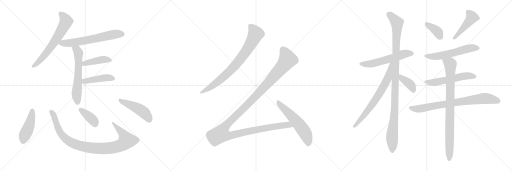
t = 0.00 s
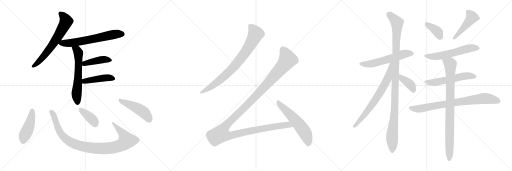
t = 3.40 s
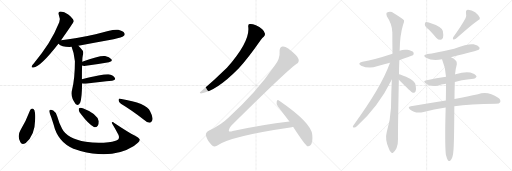
t = 6.80 s
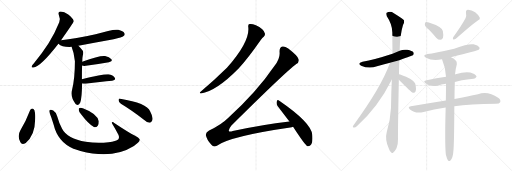
t = 10.20 s
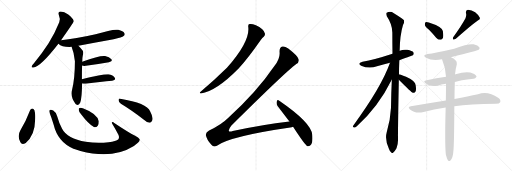
t = 13.60 s
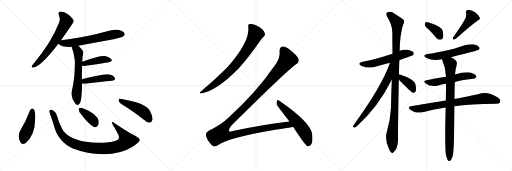
t = 17.00 s

The animated SVG that drew these frames (rendered in a browser with its animation timeline set to each time). Animation: 22 CSS @keyframes rules; one cycle of 17.00 s.

<svg version="1.1" viewBox="0 0 3072 1024" xmlns="http://www.w3.org/2000/svg">
  <g stroke="lightgray" stroke-dasharray="1,1" stroke-width="1" transform="scale(4, 4)">
    <line x1="0" y1="0" x2="256" y2="256"></line>
    <line x1="256" y1="0" x2="0" y2="256"></line>
    <line x1="128" y1="0" x2="128" y2="256"></line>
    <line x1="0" y1="128" x2="256" y2="128"></line>
    <line x1="256" y1="0" x2="512" y2="256"></line>
    <line x1="512" y1="0" x2="256" y2="256"></line>
    <line x1="384" y1="0" x2="384" y2="256"></line>
    <line x1="256" y1="128" x2="512" y2="128"></line>
    <line x1="512" y1="0" x2="768" y2="256"></line>
    <line x1="768" y1="0" x2="512" y2="256"></line>
    <line x1="640" y1="0" x2="640" y2="256"></line>
    <line x1="512" y1="128" x2="768" y2="128"></line>
  </g>
<g transform="scale(1, -1) translate(0, -850)">
   <style type="text/css">
    @keyframes keyframes0 {
      from {
       stroke: black;
       stroke-dashoffset: 651;
       stroke-width: 128;
       }
       68% {
       animation-timing-function: step-end;
       stroke: black;
       stroke-dashoffset: 0;
       stroke-width: 128;
       }
       to {
       stroke: black;
       stroke-width: 1024;
       }
       }
       #make-me-a-hanzi-animation-0 {
         animation: keyframes0 0.779785s both;
         animation-delay: 0.000000s;
         animation-timing-function: linear;
       }
    @keyframes keyframes1 {
      from {
       stroke: black;
       stroke-dashoffset: 638;
       stroke-width: 128;
       }
       67% {
       animation-timing-function: step-end;
       stroke: black;
       stroke-dashoffset: 0;
       stroke-width: 128;
       }
       to {
       stroke: black;
       stroke-width: 1024;
       }
       }
       #make-me-a-hanzi-animation-1 {
         animation: keyframes1 0.769206s both;
         animation-delay: 0.779785s;
         animation-timing-function: linear;
       }
    @keyframes keyframes2 {
      from {
       stroke: black;
       stroke-dashoffset: 602;
       stroke-width: 128;
       }
       66% {
       animation-timing-function: step-end;
       stroke: black;
       stroke-dashoffset: 0;
       stroke-width: 128;
       }
       to {
       stroke: black;
       stroke-width: 1024;
       }
       }
       #make-me-a-hanzi-animation-2 {
         animation: keyframes2 0.739909s both;
         animation-delay: 1.548991s;
         animation-timing-function: linear;
       }
    @keyframes keyframes3 {
      from {
       stroke: black;
       stroke-dashoffset: 421;
       stroke-width: 128;
       }
       58% {
       animation-timing-function: step-end;
       stroke: black;
       stroke-dashoffset: 0;
       stroke-width: 128;
       }
       to {
       stroke: black;
       stroke-width: 1024;
       }
       }
       #make-me-a-hanzi-animation-3 {
         animation: keyframes3 0.592611s both;
         animation-delay: 2.288900s;
         animation-timing-function: linear;
       }
    @keyframes keyframes4 {
      from {
       stroke: black;
       stroke-dashoffset: 440;
       stroke-width: 128;
       }
       59% {
       animation-timing-function: step-end;
       stroke: black;
       stroke-dashoffset: 0;
       stroke-width: 128;
       }
       to {
       stroke: black;
       stroke-width: 1024;
       }
       }
       #make-me-a-hanzi-animation-4 {
         animation: keyframes4 0.608073s both;
         animation-delay: 2.881511s;
         animation-timing-function: linear;
       }
    @keyframes keyframes5 {
      from {
       stroke: black;
       stroke-dashoffset: 450;
       stroke-width: 128;
       }
       59% {
       animation-timing-function: step-end;
       stroke: black;
       stroke-dashoffset: 0;
       stroke-width: 128;
       }
       to {
       stroke: black;
       stroke-width: 1024;
       }
       }
       #make-me-a-hanzi-animation-5 {
         animation: keyframes5 0.616211s both;
         animation-delay: 3.489584s;
         animation-timing-function: linear;
       }
    @keyframes keyframes6 {
      from {
       stroke: black;
       stroke-dashoffset: 972;
       stroke-width: 128;
       }
       76% {
       animation-timing-function: step-end;
       stroke: black;
       stroke-dashoffset: 0;
       stroke-width: 128;
       }
       to {
       stroke: black;
       stroke-width: 1024;
       }
       }
       #make-me-a-hanzi-animation-6 {
         animation: keyframes6 1.041016s both;
         animation-delay: 4.105795s;
         animation-timing-function: linear;
       }
    @keyframes keyframes7 {
      from {
       stroke: black;
       stroke-dashoffset: 379;
       stroke-width: 128;
       }
       55% {
       animation-timing-function: step-end;
       stroke: black;
       stroke-dashoffset: 0;
       stroke-width: 128;
       }
       to {
       stroke: black;
       stroke-width: 1024;
       }
       }
       #make-me-a-hanzi-animation-7 {
         animation: keyframes7 0.558431s both;
         animation-delay: 5.146811s;
         animation-timing-function: linear;
       }
    @keyframes keyframes8 {
      from {
       stroke: black;
       stroke-dashoffset: 468;
       stroke-width: 128;
       }
       60% {
       animation-timing-function: step-end;
       stroke: black;
       stroke-dashoffset: 0;
       stroke-width: 128;
       }
       to {
       stroke: black;
       stroke-width: 1024;
       }
       }
       #make-me-a-hanzi-animation-8 {
         animation: keyframes8 0.630859s both;
         animation-delay: 5.705242s;
         animation-timing-function: linear;
       }
    @keyframes keyframes9 {
      from {
       stroke: black;
       stroke-dashoffset: 800;
       stroke-width: 128;
       }
       72% {
       animation-timing-function: step-end;
       stroke: black;
       stroke-dashoffset: 0;
       stroke-width: 128;
       }
       to {
       stroke: black;
       stroke-width: 1024;
       }
       }
       #make-me-a-hanzi-animation-9 {
         animation: keyframes9 0.901042s both;
         animation-delay: 6.336101s;
         animation-timing-function: linear;
       }
    @keyframes keyframes10 {
      from {
       stroke: black;
       stroke-dashoffset: 1359;
       stroke-width: 128;
       }
       82% {
       animation-timing-function: step-end;
       stroke: black;
       stroke-dashoffset: 0;
       stroke-width: 128;
       }
       to {
       stroke: black;
       stroke-width: 1024;
       }
       }
       #make-me-a-hanzi-animation-10 {
         animation: keyframes10 1.355957s both;
         animation-delay: 7.237143s;
         animation-timing-function: linear;
       }
    @keyframes keyframes11 {
      from {
       stroke: black;
       stroke-dashoffset: 569;
       stroke-width: 128;
       }
       65% {
       animation-timing-function: step-end;
       stroke: black;
       stroke-dashoffset: 0;
       stroke-width: 128;
       }
       to {
       stroke: black;
       stroke-width: 1024;
       }
       }
       #make-me-a-hanzi-animation-11 {
         animation: keyframes11 0.713053s both;
         animation-delay: 8.593100s;
         animation-timing-function: linear;
       }
    @keyframes keyframes12 {
      from {
       stroke: black;
       stroke-dashoffset: 571;
       stroke-width: 128;
       }
       65% {
       animation-timing-function: step-end;
       stroke: black;
       stroke-dashoffset: 0;
       stroke-width: 128;
       }
       to {
       stroke: black;
       stroke-width: 1024;
       }
       }
       #make-me-a-hanzi-animation-12 {
         animation: keyframes12 0.714681s both;
         animation-delay: 9.306153s;
         animation-timing-function: linear;
       }
    @keyframes keyframes13 {
      from {
       stroke: black;
       stroke-dashoffset: 1096;
       stroke-width: 128;
       }
       78% {
       animation-timing-function: step-end;
       stroke: black;
       stroke-dashoffset: 0;
       stroke-width: 128;
       }
       to {
       stroke: black;
       stroke-width: 1024;
       }
       }
       #make-me-a-hanzi-animation-13 {
         animation: keyframes13 1.141927s both;
         animation-delay: 10.020834s;
         animation-timing-function: linear;
       }
    @keyframes keyframes14 {
      from {
       stroke: black;
       stroke-dashoffset: 700;
       stroke-width: 128;
       }
       69% {
       animation-timing-function: step-end;
       stroke: black;
       stroke-dashoffset: 0;
       stroke-width: 128;
       }
       to {
       stroke: black;
       stroke-width: 1024;
       }
       }
       #make-me-a-hanzi-animation-14 {
         animation: keyframes14 0.819661s both;
         animation-delay: 11.162761s;
         animation-timing-function: linear;
       }
    @keyframes keyframes15 {
      from {
       stroke: black;
       stroke-dashoffset: 393;
       stroke-width: 128;
       }
       56% {
       animation-timing-function: step-end;
       stroke: black;
       stroke-dashoffset: 0;
       stroke-width: 128;
       }
       to {
       stroke: black;
       stroke-width: 1024;
       }
       }
       #make-me-a-hanzi-animation-15 {
         animation: keyframes15 0.569824s both;
         animation-delay: 11.982422s;
         animation-timing-function: linear;
       }
    @keyframes keyframes16 {
      from {
       stroke: black;
       stroke-dashoffset: 375;
       stroke-width: 128;
       }
       55% {
       animation-timing-function: step-end;
       stroke: black;
       stroke-dashoffset: 0;
       stroke-width: 128;
       }
       to {
       stroke: black;
       stroke-width: 1024;
       }
       }
       #make-me-a-hanzi-animation-16 {
         animation: keyframes16 0.555176s both;
         animation-delay: 12.552246s;
         animation-timing-function: linear;
       }
    @keyframes keyframes17 {
      from {
       stroke: black;
       stroke-dashoffset: 459;
       stroke-width: 128;
       }
       60% {
       animation-timing-function: step-end;
       stroke: black;
       stroke-dashoffset: 0;
       stroke-width: 128;
       }
       to {
       stroke: black;
       stroke-width: 1024;
       }
       }
       #make-me-a-hanzi-animation-17 {
         animation: keyframes17 0.623535s both;
         animation-delay: 13.107422s;
         animation-timing-function: linear;
       }
    @keyframes keyframes18 {
      from {
       stroke: black;
       stroke-dashoffset: 571;
       stroke-width: 128;
       }
       65% {
       animation-timing-function: step-end;
       stroke: black;
       stroke-dashoffset: 0;
       stroke-width: 128;
       }
       to {
       stroke: black;
       stroke-width: 1024;
       }
       }
       #make-me-a-hanzi-animation-18 {
         animation: keyframes18 0.714681s both;
         animation-delay: 13.730957s;
         animation-timing-function: linear;
       }
    @keyframes keyframes19 {
      from {
       stroke: black;
       stroke-dashoffset: 553;
       stroke-width: 128;
       }
       64% {
       animation-timing-function: step-end;
       stroke: black;
       stroke-dashoffset: 0;
       stroke-width: 128;
       }
       to {
       stroke: black;
       stroke-width: 1024;
       }
       }
       #make-me-a-hanzi-animation-19 {
         animation: keyframes19 0.700033s both;
         animation-delay: 14.445638s;
         animation-timing-function: linear;
       }
    @keyframes keyframes20 {
      from {
       stroke: black;
       stroke-dashoffset: 789;
       stroke-width: 128;
       }
       72% {
       animation-timing-function: step-end;
       stroke: black;
       stroke-dashoffset: 0;
       stroke-width: 128;
       }
       to {
       stroke: black;
       stroke-width: 1024;
       }
       }
       #make-me-a-hanzi-animation-20 {
         animation: keyframes20 0.892090s both;
         animation-delay: 15.145671s;
         animation-timing-function: linear;
       }
    @keyframes keyframes21 {
      from {
       stroke: black;
       stroke-dashoffset: 876;
       stroke-width: 128;
       }
       74% {
       animation-timing-function: step-end;
       stroke: black;
       stroke-dashoffset: 0;
       stroke-width: 128;
       }
       to {
       stroke: black;
       stroke-width: 1024;
       }
       }
       #make-me-a-hanzi-animation-21 {
         animation: keyframes21 0.962891s both;
         animation-delay: 16.037761s;
         animation-timing-function: linear;
       }
</style>
<path d="M 366.5 610.0 Q 441.5 715.0 442.5 723.0 Q 441.5 726.0 441.5 728.0 Q 437.5 741.0 409.5 764.0 Q 384.5 782.0 364.5 782.0 Q 345.5 781.0 353.5 759.0 Q 363.5 737.0 355.5 717.0 Q 330.5 653.0 291.5 592.0 Q 254.5 534.0 202.5 470.0 Q 192.5 460.0 190.5 454.0 Q 186.5 444.0 200.5 446.0 Q 242.5 450.0 350.5 589.0 L 366.5 610.0 Z" fill="lightgray"></path> 
<path d="M 470.5 576.0 Q 573.5 597.0 681.5 616.0 Q 733.5 628.0 741.5 635.0 Q 751.5 642.0 746.5 652.0 Q 739.5 664.0 709.5 672.0 Q 679.5 679.0 573.5 645.0 Q 450.5 617.0 366.5 610.0 C 336.5 607.0 327.5 606.0 350.5 589.0 Q 372.5 567.0 429.5 570.0 L 470.5 576.0 Z" fill="lightgray"></path> 
<path d="M 491.5 376.0 Q 491.5 425.0 492.5 458.0 L 493.5 480.0 Q 493.5 505.0 496.5 517.0 Q 503.5 541.0 494.5 550.0 Q 481.5 566.0 470.5 576.0 C 449.5 597.0 418.5 598.0 429.5 570.0 Q 444.5 534.0 449.5 484.0 Q 449.5 384.0 432.5 312.0 Q 420.5 272.0 452.5 229.0 Q 453.5 228.0 455.5 226.0 Q 471.5 213.0 481.5 236.0 Q 491.5 264.0 492.5 350.0 L 491.5 376.0 Z" fill="lightgray"></path> 
<path d="M 492.5 458.0 Q 499.5 454.0 515.5 456.0 Q 594.5 469.0 653.5 478.0 Q 678.5 482.0 668.5 496.0 Q 656.5 511.0 630.5 515.0 Q 596.5 519.0 493.5 480.0 C 465.5 469.0 464.5 468.0 492.5 458.0 Z" fill="lightgray"></path> 
<path d="M 492.5 350.0 Q 502.5 349.0 514.5 349.0 Q 605.5 361.0 672.5 367.0 Q 697.5 370.0 688.5 384.0 Q 678.5 400.0 651.5 405.0 Q 626.5 409.0 491.5 376.0 C 462.5 369.0 462.5 352.0 492.5 350.0 Z" fill="lightgray"></path> 
<path d="M 180.5 190.0 Q 156.5 126.0 122.5 70.0 Q 101.5 34.0 122.5 -3.0 Q 131.5 -22.0 154.5 -7.0 Q 209.5 41.0 210.5 128.0 Q 214.5 164.0 206.5 190.0 Q 200.5 200.0 194.5 200.0 Q 184.5 199.0 180.5 190.0 Z" fill="lightgray"></path> 
<path d="M 838.5 15.0 Q 831.5 25.0 810.5 36.0 Q 777.5 52.0 685.5 113.0 Q 678.5 120.0 672.5 118.0 Q 669.5 117.0 672.5 110.0 Q 691.5 79.0 710.5 42.0 Q 717.5 27.0 710.5 16.0 Q 697.5 3.0 651.5 -2.0 Q 584.5 -9.0 514.5 0.0 Q 403.5 18.0 372.5 78.0 Q 354.5 112.0 343.5 152.0 Q 337.5 177.0 319.5 188.0 Q 303.5 197.0 297.5 190.0 Q 293.5 186.0 299.5 169.0 Q 306.5 153.0 321.5 104.0 Q 346.5 -1.0 440.5 -41.0 Q 458.5 -47.0 482.5 -55.0 Q 675.5 -106.0 803.5 -25.0 Q 813.5 -16.0 827.5 -5.0 Q 840.5 4.0 838.5 15.0 Z" fill="lightgray"></path> 
<path d="M 486.5 166.0 Q 529.5 109.0 563.5 89.0 Q 576.5 85.0 586.5 97.0 Q 593.5 109.0 592.5 124.0 Q 582.5 169.0 500.5 200.0 Q 485.5 206.0 477.5 203.0 Q 471.5 202.0 472.5 191.0 Q 473.5 181.0 486.5 166.0 Z" fill="lightgray"></path> 
<path d="M 725.5 228.0 Q 786.5 191.0 861.5 134.0 Q 880.5 116.0 897.5 115.0 Q 906.5 115.0 912.5 127.0 Q 922.5 143.0 900.5 184.0 Q 881.5 233.0 721.5 259.0 Q 711.5 263.0 711.5 250.0 Q 712.5 237.0 725.5 228.0 Z" fill="lightgray"></path> 
<path d="M 1489.5 690.0 Q 1501.5 603.0 1361.5 444.0 Q 1285.5 369.0 1203.5 300.0 Q 1193.5 294.0 1205.5 290.0 Q 1298.5 305.0 1428.5 437.0 Q 1431.5 441.0 1435.5 445.0 Q 1486.5 499.0 1564.5 611.0 Q 1574.5 626.0 1582.5 631.0 Q 1591.5 638.0 1589.5 650.0 Q 1588.5 662.0 1573.5 676.0 Q 1557.5 692.0 1535.5 700.0 Q 1510.5 710.0 1497.5 707.0 Q 1487.5 706.0 1489.5 690.0 Z" fill="lightgray"></path> 
<path d="M 1736.5 122.0 Q 1573.5 103.0 1396.5 65.0 Q 1378.5 59.0 1373.5 64.0 Q 1369.5 74.0 1388.5 98.0 Q 1710.5 417.0 1777.5 467.0 Q 1796.5 477.0 1791.5 496.0 Q 1787.5 515.0 1729.5 560.0 Q 1708.5 575.0 1694.5 572.0 Q 1675.5 568.0 1677.5 538.0 Q 1681.5 501.0 1647.5 456.0 Q 1538.5 296.0 1368.5 143.0 Q 1328.5 103.0 1254.5 68.0 Q 1232.5 55.0 1235.5 40.0 Q 1239.5 15.0 1268.5 -18.0 Q 1281.5 -34.0 1301.5 -23.0 Q 1382.5 34.0 1741.5 86.0 Q 1750.5 87.0 1758.5 90.0 C 1787.5 96.0 1766.5 126.0 1736.5 122.0 Z" fill="lightgray"></path> 
<path d="M 1758.5 90.0 Q 1828.5 -18.0 1843.5 -26.0 Q 1853.5 -29.0 1862.5 -20.0 Q 1878.5 -7.0 1873.5 42.0 Q 1869.5 114.0 1673.5 248.0 Q 1664.5 255.0 1660.5 242.0 Q 1656.5 227.0 1666.5 214.0 L 1736.5 122.0 L 1758.5 90.0 Z" fill="lightgray"></path> 
<path d="M 2396.0 490.0 Q 2477.0 520.0 2478.0 520.0 Q 2485.0 527.0 2481.0 536.0 Q 2474.0 546.0 2444.0 552.0 Q 2419.0 556.0 2398.0 546.0 L 2355.0 528.0 Q 2246.0 492.0 2175.0 480.0 Q 2141.0 471.0 2167.0 457.0 Q 2213.0 436.0 2262.0 453.0 Q 2299.0 463.0 2340.0 474.0 L 2396.0 490.0 Z" fill="lightgray"></path> 
<path d="M 2394.0 405.0 Q 2394.0 445.0 2396.0 490.0 L 2398.0 546.0 Q 2399.0 639.0 2418.0 701.0 Q 2427.0 716.0 2424.0 729.0 Q 2417.0 739.0 2363.0 772.0 Q 2341.0 788.0 2320.0 774.0 Q 2316.0 770.0 2321.0 754.0 Q 2354.0 705.0 2354.0 656.0 Q 2354.0 596.0 2355.0 528.0 L 2351.0 374.0 Q 2347.0 292.0 2346.0 205.0 Q 2342.0 127.0 2320.0 56.0 Q 2308.0 13.0 2334.0 -43.0 Q 2340.0 -61.0 2348.0 -64.0 Q 2354.0 -71.0 2361.0 -62.0 Q 2368.0 -58.0 2379.0 -38.0 Q 2389.0 -13.0 2388.0 17.0 Q 2387.0 59.0 2393.0 373.0 L 2394.0 405.0 Z" fill="lightgray"></path> 
<path d="M 2340.0 474.0 Q 2288.0 327.0 2119.0 97.0 Q 2113.0 87.0 2125.0 86.0 Q 2131.0 85.0 2141.0 94.0 Q 2270.0 209.0 2351.0 374.0 C 2416.0 504.0 2350.0 502.0 2340.0 474.0 Z" fill="lightgray"></path> 
<path d="M 2393.0 373.0 Q 2469.0 297.0 2477.0 294.0 L 2480.0 294.0 Q 2489.0 293.0 2494.0 304.0 Q 2498.0 316.0 2494.0 340.0 Q 2491.0 359.0 2463.0 377.0 Q 2403.0 405.0 2394.0 405.0 C 2364.0 410.0 2372.0 394.0 2393.0 373.0 Z" fill="lightgray"></path> 
<path d="M 2574.0 672.0 Q 2595.0 650.0 2617.0 625.0 Q 2629.0 612.0 2643.0 612.0 Q 2653.0 612.0 2658.0 624.0 Q 2662.0 637.0 2657.0 665.0 Q 2650.0 692.0 2573.0 716.0 Q 2560.0 720.0 2553.0 718.0 Q 2549.0 714.0 2549.0 703.0 Q 2550.0 693.0 2574.0 672.0 Z" fill="lightgray"></path> 
<path d="M 2793.0 742.0 Q 2769.0 697.0 2719.0 628.0 Q 2715.0 621.0 2720.0 614.0 Q 2727.0 613.0 2735.0 618.0 Q 2823.0 697.0 2867.0 728.0 Q 2883.0 735.0 2879.0 745.0 Q 2872.0 760.0 2851.0 777.0 Q 2830.0 793.0 2808.0 793.0 Q 2793.0 792.0 2796.0 772.0 Q 2800.0 759.0 2793.0 742.0 Z" fill="lightgray"></path> 
<path d="M 2706.0 508.0 Q 2866.0 547.0 2872.0 552.0 Q 2881.0 559.0 2876.0 568.0 Q 2869.0 578.0 2841.0 585.0 Q 2814.0 591.0 2725.0 559.0 Q 2608.0 532.0 2565.0 527.0 Q 2531.0 520.0 2556.0 505.0 Q 2595.0 484.0 2652.0 496.0 L 2706.0 508.0 Z" fill="lightgray"></path> 
<path d="M 2729.0 359.0 Q 2759.0 368.0 2841.0 378.0 Q 2851.0 377.0 2859.0 390.0 Q 2860.0 400.0 2838.0 410.0 Q 2805.0 428.0 2733.0 405.0 Q 2732.0 405.0 2730.0 404.0 L 2676.0 390.0 Q 2619.0 381.0 2560.0 370.0 Q 2533.0 366.0 2555.0 350.0 Q 2583.0 329.0 2625.0 337.0 Q 2647.0 343.0 2676.0 348.0 L 2729.0 359.0 Z" fill="lightgray"></path> 
<path d="M 2726.0 213.0 Q 2819.0 228.0 2976.0 228.0 Q 2997.0 229.0 3001.0 238.0 Q 3007.0 251.0 2989.0 264.0 Q 2929.0 306.0 2868.0 286.0 Q 2810.0 274.0 2727.0 257.0 L 2675.0 248.0 Q 2576.0 232.0 2465.0 214.0 Q 2443.0 211.0 2460.0 194.0 Q 2491.0 167.0 2542.0 179.0 Q 2602.0 197.0 2674.0 206.0 L 2726.0 213.0 Z" fill="lightgray"></path> 
<path d="M 2675.0 -76.0 Q 2681.0 -101.0 2687.0 -110.0 Q 2693.0 -117.0 2700.0 -115.0 Q 2718.0 -103.0 2721.0 -48.0 Q 2725.0 0.0 2726.0 213.0 L 2727.0 257.0 Q 2727.0 303.0 2729.0 359.0 L 2730.0 404.0 Q 2733.0 438.0 2741.0 466.0 Q 2744.0 484.0 2730.0 493.0 Q 2717.0 503.0 2706.0 508.0 C 2680.0 523.0 2641.0 524.0 2652.0 496.0 Q 2674.0 445.0 2676.0 390.0 L 2676.0 348.0 Q 2676.0 302.0 2675.0 248.0 L 2674.0 206.0 Q 2668.0 -8.0 2675.0 -76.0 Z" fill="lightgray"></path> 
      <clipPath id="make-me-a-hanzi-clip-0">
      <path d="M 366.5 610.0 Q 441.5 715.0 442.5 723.0 Q 441.5 726.0 441.5 728.0 Q 437.5 741.0 409.5 764.0 Q 384.5 782.0 364.5 782.0 Q 345.5 781.0 353.5 759.0 Q 363.5 737.0 355.5 717.0 Q 330.5 653.0 291.5 592.0 Q 254.5 534.0 202.5 470.0 Q 192.5 460.0 190.5 454.0 Q 186.5 444.0 200.5 446.0 Q 242.5 450.0 350.5 589.0 L 366.5 610.0 Z" fill="lightgray"></path>
      </clipPath>
      <path clip-path="url(#make-me-a-hanzi-clip-0)" d="M 363.5 768.0 L 381.5 753.0 L 397.5 723.0 L 365.5 659.0 L 258.5 508.0 L 198.5 454.0 " fill="none" id="make-me-a-hanzi-animation-0" stroke-dasharray="523 1046" stroke-linecap="round"></path>

      <clipPath id="make-me-a-hanzi-clip-1">
      <path d="M 470.5 576.0 Q 573.5 597.0 681.5 616.0 Q 733.5 628.0 741.5 635.0 Q 751.5 642.0 746.5 652.0 Q 739.5 664.0 709.5 672.0 Q 679.5 679.0 573.5 645.0 Q 450.5 617.0 366.5 610.0 C 336.5 607.0 327.5 606.0 350.5 589.0 Q 372.5 567.0 429.5 570.0 L 470.5 576.0 Z" fill="lightgray"></path>
      </clipPath>
      <path clip-path="url(#make-me-a-hanzi-clip-1)" d="M 358.5 591.0 L 420.5 592.0 L 665.5 642.0 L 735.5 646.0 " fill="none" id="make-me-a-hanzi-animation-1" stroke-dasharray="510 1020" stroke-linecap="round"></path>

      <clipPath id="make-me-a-hanzi-clip-2">
      <path d="M 491.5 376.0 Q 491.5 425.0 492.5 458.0 L 493.5 480.0 Q 493.5 505.0 496.5 517.0 Q 503.5 541.0 494.5 550.0 Q 481.5 566.0 470.5 576.0 C 449.5 597.0 418.5 598.0 429.5 570.0 Q 444.5 534.0 449.5 484.0 Q 449.5 384.0 432.5 312.0 Q 420.5 272.0 452.5 229.0 Q 453.5 228.0 455.5 226.0 Q 471.5 213.0 481.5 236.0 Q 491.5 264.0 492.5 350.0 L 491.5 376.0 Z" fill="lightgray"></path>
      </clipPath>
      <path clip-path="url(#make-me-a-hanzi-clip-2)" d="M 437.5 566.0 L 462.5 550.0 L 470.5 534.0 L 470.5 414.0 L 459.5 283.0 L 466.5 237.0 " fill="none" id="make-me-a-hanzi-animation-2" stroke-dasharray="474 948" stroke-linecap="round"></path>

      <clipPath id="make-me-a-hanzi-clip-3">
      <path d="M 492.5 458.0 Q 499.5 454.0 515.5 456.0 Q 594.5 469.0 653.5 478.0 Q 678.5 482.0 668.5 496.0 Q 656.5 511.0 630.5 515.0 Q 596.5 519.0 493.5 480.0 C 465.5 469.0 464.5 468.0 492.5 458.0 Z" fill="lightgray"></path>
      </clipPath>
      <path clip-path="url(#make-me-a-hanzi-clip-3)" d="M 498.5 463.0 L 530.5 477.0 L 609.5 493.0 L 658.5 489.0 " fill="none" id="make-me-a-hanzi-animation-3" stroke-dasharray="293 586" stroke-linecap="round"></path>

      <clipPath id="make-me-a-hanzi-clip-4">
      <path d="M 492.5 350.0 Q 502.5 349.0 514.5 349.0 Q 605.5 361.0 672.5 367.0 Q 697.5 370.0 688.5 384.0 Q 678.5 400.0 651.5 405.0 Q 626.5 409.0 491.5 376.0 C 462.5 369.0 462.5 352.0 492.5 350.0 Z" fill="lightgray"></path>
      </clipPath>
      <path clip-path="url(#make-me-a-hanzi-clip-4)" d="M 498.5 357.0 L 529.5 370.0 L 626.5 384.0 L 654.5 385.0 L 677.5 378.0 " fill="none" id="make-me-a-hanzi-animation-4" stroke-dasharray="312 624" stroke-linecap="round"></path>

      <clipPath id="make-me-a-hanzi-clip-5">
      <path d="M 180.5 190.0 Q 156.5 126.0 122.5 70.0 Q 101.5 34.0 122.5 -3.0 Q 131.5 -22.0 154.5 -7.0 Q 209.5 41.0 210.5 128.0 Q 214.5 164.0 206.5 190.0 Q 200.5 200.0 194.5 200.0 Q 184.5 199.0 180.5 190.0 Z" fill="lightgray"></path>
      </clipPath>
      <path clip-path="url(#make-me-a-hanzi-clip-5)" d="M 194.5 187.0 L 174.5 93.0 L 137.5 2.0 " fill="none" id="make-me-a-hanzi-animation-5" stroke-dasharray="322 644" stroke-linecap="round"></path>

      <clipPath id="make-me-a-hanzi-clip-6">
      <path d="M 838.5 15.0 Q 831.5 25.0 810.5 36.0 Q 777.5 52.0 685.5 113.0 Q 678.5 120.0 672.5 118.0 Q 669.5 117.0 672.5 110.0 Q 691.5 79.0 710.5 42.0 Q 717.5 27.0 710.5 16.0 Q 697.5 3.0 651.5 -2.0 Q 584.5 -9.0 514.5 0.0 Q 403.5 18.0 372.5 78.0 Q 354.5 112.0 343.5 152.0 Q 337.5 177.0 319.5 188.0 Q 303.5 197.0 297.5 190.0 Q 293.5 186.0 299.5 169.0 Q 306.5 153.0 321.5 104.0 Q 346.5 -1.0 440.5 -41.0 Q 458.5 -47.0 482.5 -55.0 Q 675.5 -106.0 803.5 -25.0 Q 813.5 -16.0 827.5 -5.0 Q 840.5 4.0 838.5 15.0 Z" fill="lightgray"></path>
      </clipPath>
      <path clip-path="url(#make-me-a-hanzi-clip-6)" d="M 304.5 185.0 L 320.5 162.0 L 352.5 71.0 L 376.5 35.0 L 418.5 0.0 L 469.5 -21.0 L 518.5 -32.0 L 583.5 -39.0 L 655.5 -38.0 L 720.5 -23.0 L 752.5 -2.0 L 758.5 8.0 L 750.5 29.0 L 678.5 114.0 " fill="none" id="make-me-a-hanzi-animation-6" stroke-dasharray="844 1688" stroke-linecap="round"></path>

      <clipPath id="make-me-a-hanzi-clip-7">
      <path d="M 486.5 166.0 Q 529.5 109.0 563.5 89.0 Q 576.5 85.0 586.5 97.0 Q 593.5 109.0 592.5 124.0 Q 582.5 169.0 500.5 200.0 Q 485.5 206.0 477.5 203.0 Q 471.5 202.0 472.5 191.0 Q 473.5 181.0 486.5 166.0 Z" fill="lightgray"></path>
      </clipPath>
      <path clip-path="url(#make-me-a-hanzi-clip-7)" d="M 483.5 194.0 L 561.5 127.0 L 569.5 108.0 " fill="none" id="make-me-a-hanzi-animation-7" stroke-dasharray="251 502" stroke-linecap="round"></path>

      <clipPath id="make-me-a-hanzi-clip-8">
      <path d="M 725.5 228.0 Q 786.5 191.0 861.5 134.0 Q 880.5 116.0 897.5 115.0 Q 906.5 115.0 912.5 127.0 Q 922.5 143.0 900.5 184.0 Q 881.5 233.0 721.5 259.0 Q 711.5 263.0 711.5 250.0 Q 712.5 237.0 725.5 228.0 Z" fill="lightgray"></path>
      </clipPath>
      <path clip-path="url(#make-me-a-hanzi-clip-8)" d="M 723.5 247.0 L 852.5 185.0 L 877.5 162.0 L 895.5 132.0 " fill="none" id="make-me-a-hanzi-animation-8" stroke-dasharray="340 680" stroke-linecap="round"></path>

      <clipPath id="make-me-a-hanzi-clip-9">
      <path d="M 1489.5 690.0 Q 1501.5 603.0 1361.5 444.0 Q 1285.5 369.0 1203.5 300.0 Q 1193.5 294.0 1205.5 290.0 Q 1298.5 305.0 1428.5 437.0 Q 1431.5 441.0 1435.5 445.0 Q 1486.5 499.0 1564.5 611.0 Q 1574.5 626.0 1582.5 631.0 Q 1591.5 638.0 1589.5 650.0 Q 1588.5 662.0 1573.5 676.0 Q 1557.5 692.0 1535.5 700.0 Q 1510.5 710.0 1497.5 707.0 Q 1487.5 706.0 1489.5 690.0 Z" fill="lightgray"></path>
      </clipPath>
      <path clip-path="url(#make-me-a-hanzi-clip-9)" d="M 1500.5 695.0 L 1519.5 675.0 L 1533.5 645.0 L 1473.5 538.0 L 1402.5 448.0 L 1360.5 406.0 L 1284.5 343.0 L 1210.5 296.0 " fill="none" id="make-me-a-hanzi-animation-9" stroke-dasharray="672 1344" stroke-linecap="round"></path>

      <clipPath id="make-me-a-hanzi-clip-10">
      <path d="M 1736.5 122.0 Q 1573.5 103.0 1396.5 65.0 Q 1378.5 59.0 1373.5 64.0 Q 1369.5 74.0 1388.5 98.0 Q 1710.5 417.0 1777.5 467.0 Q 1796.5 477.0 1791.5 496.0 Q 1787.5 515.0 1729.5 560.0 Q 1708.5 575.0 1694.5 572.0 Q 1675.5 568.0 1677.5 538.0 Q 1681.5 501.0 1647.5 456.0 Q 1538.5 296.0 1368.5 143.0 Q 1328.5 103.0 1254.5 68.0 Q 1232.5 55.0 1235.5 40.0 Q 1239.5 15.0 1268.5 -18.0 Q 1281.5 -34.0 1301.5 -23.0 Q 1382.5 34.0 1741.5 86.0 Q 1750.5 87.0 1758.5 90.0 C 1787.5 96.0 1766.5 126.0 1736.5 122.0 Z" fill="lightgray"></path>
      </clipPath>
      <path clip-path="url(#make-me-a-hanzi-clip-10)" d="M 1698.5 552.0 L 1723.5 503.0 L 1725.5 494.0 L 1717.5 481.0 L 1560.5 300.0 L 1348.5 89.0 L 1324.5 47.0 L 1350.5 38.0 L 1377.5 37.0 L 1641.5 91.0 L 1716.5 102.0 L 1752.5 94.0 " fill="none" id="make-me-a-hanzi-animation-10" stroke-dasharray="1231 2462" stroke-linecap="round"></path>

      <clipPath id="make-me-a-hanzi-clip-11">
      <path d="M 1758.5 90.0 Q 1828.5 -18.0 1843.5 -26.0 Q 1853.5 -29.0 1862.5 -20.0 Q 1878.5 -7.0 1873.5 42.0 Q 1869.5 114.0 1673.5 248.0 Q 1664.5 255.0 1660.5 242.0 Q 1656.5 227.0 1666.5 214.0 L 1736.5 122.0 L 1758.5 90.0 Z" fill="lightgray"></path>
      </clipPath>
      <path clip-path="url(#make-me-a-hanzi-clip-11)" d="M 1671.5 234.0 L 1807.5 88.0 L 1834.5 45.0 L 1846.5 13.0 L 1848.5 -15.0 " fill="none" id="make-me-a-hanzi-animation-11" stroke-dasharray="441 882" stroke-linecap="round"></path>

      <clipPath id="make-me-a-hanzi-clip-12">
      <path d="M 2396.0 490.0 Q 2477.0 520.0 2478.0 520.0 Q 2485.0 527.0 2481.0 536.0 Q 2474.0 546.0 2444.0 552.0 Q 2419.0 556.0 2398.0 546.0 L 2355.0 528.0 Q 2246.0 492.0 2175.0 480.0 Q 2141.0 471.0 2167.0 457.0 Q 2213.0 436.0 2262.0 453.0 Q 2299.0 463.0 2340.0 474.0 L 2396.0 490.0 Z" fill="lightgray"></path>
      </clipPath>
      <path clip-path="url(#make-me-a-hanzi-clip-12)" d="M 2168.0 469.0 L 2234.0 469.0 L 2434.0 530.0 L 2474.0 527.0 " fill="none" id="make-me-a-hanzi-animation-12" stroke-dasharray="443 886" stroke-linecap="round"></path>

      <clipPath id="make-me-a-hanzi-clip-13">
      <path d="M 2394.0 405.0 Q 2394.0 445.0 2396.0 490.0 L 2398.0 546.0 Q 2399.0 639.0 2418.0 701.0 Q 2427.0 716.0 2424.0 729.0 Q 2417.0 739.0 2363.0 772.0 Q 2341.0 788.0 2320.0 774.0 Q 2316.0 770.0 2321.0 754.0 Q 2354.0 705.0 2354.0 656.0 Q 2354.0 596.0 2355.0 528.0 L 2351.0 374.0 Q 2347.0 292.0 2346.0 205.0 Q 2342.0 127.0 2320.0 56.0 Q 2308.0 13.0 2334.0 -43.0 Q 2340.0 -61.0 2348.0 -64.0 Q 2354.0 -71.0 2361.0 -62.0 Q 2368.0 -58.0 2379.0 -38.0 Q 2389.0 -13.0 2388.0 17.0 Q 2387.0 59.0 2393.0 373.0 L 2394.0 405.0 Z" fill="lightgray"></path>
      </clipPath>
      <path clip-path="url(#make-me-a-hanzi-clip-13)" d="M 2331.0 768.0 L 2373.0 728.0 L 2383.0 704.0 L 2370.0 239.0 L 2352.0 34.0 L 2353.0 -51.0 " fill="none" id="make-me-a-hanzi-animation-13" stroke-dasharray="968 1936" stroke-linecap="round"></path>

      <clipPath id="make-me-a-hanzi-clip-14">
      <path d="M 2340.0 474.0 Q 2288.0 327.0 2119.0 97.0 Q 2113.0 87.0 2125.0 86.0 Q 2131.0 85.0 2141.0 94.0 Q 2270.0 209.0 2351.0 374.0 C 2416.0 504.0 2350.0 502.0 2340.0 474.0 Z" fill="lightgray"></path>
      </clipPath>
      <path clip-path="url(#make-me-a-hanzi-clip-14)" d="M 2348.0 471.0 L 2328.0 382.0 L 2288.0 307.0 L 2200.0 178.0 L 2127.0 94.0 " fill="none" id="make-me-a-hanzi-animation-14" stroke-dasharray="572 1144" stroke-linecap="round"></path>

      <clipPath id="make-me-a-hanzi-clip-15">
      <path d="M 2393.0 373.0 Q 2469.0 297.0 2477.0 294.0 L 2480.0 294.0 Q 2489.0 293.0 2494.0 304.0 Q 2498.0 316.0 2494.0 340.0 Q 2491.0 359.0 2463.0 377.0 Q 2403.0 405.0 2394.0 405.0 C 2364.0 410.0 2372.0 394.0 2393.0 373.0 Z" fill="lightgray"></path>
      </clipPath>
      <path clip-path="url(#make-me-a-hanzi-clip-15)" d="M 2396.0 400.0 L 2414.0 376.0 L 2442.0 361.0 L 2468.0 337.0 L 2480.0 312.0 L 2479.0 300.0 " fill="none" id="make-me-a-hanzi-animation-15" stroke-dasharray="265 530" stroke-linecap="round"></path>

      <clipPath id="make-me-a-hanzi-clip-16">
      <path d="M 2574.0 672.0 Q 2595.0 650.0 2617.0 625.0 Q 2629.0 612.0 2643.0 612.0 Q 2653.0 612.0 2658.0 624.0 Q 2662.0 637.0 2657.0 665.0 Q 2650.0 692.0 2573.0 716.0 Q 2560.0 720.0 2553.0 718.0 Q 2549.0 714.0 2549.0 703.0 Q 2550.0 693.0 2574.0 672.0 Z" fill="lightgray"></path>
      </clipPath>
      <path clip-path="url(#make-me-a-hanzi-clip-16)" d="M 2558.0 709.0 L 2618.0 667.0 L 2642.0 628.0 " fill="none" id="make-me-a-hanzi-animation-16" stroke-dasharray="247 494" stroke-linecap="round"></path>

      <clipPath id="make-me-a-hanzi-clip-17">
      <path d="M 2793.0 742.0 Q 2769.0 697.0 2719.0 628.0 Q 2715.0 621.0 2720.0 614.0 Q 2727.0 613.0 2735.0 618.0 Q 2823.0 697.0 2867.0 728.0 Q 2883.0 735.0 2879.0 745.0 Q 2872.0 760.0 2851.0 777.0 Q 2830.0 793.0 2808.0 793.0 Q 2793.0 792.0 2796.0 772.0 Q 2800.0 759.0 2793.0 742.0 Z" fill="lightgray"></path>
      </clipPath>
      <path clip-path="url(#make-me-a-hanzi-clip-17)" d="M 2809.0 778.0 L 2832.0 747.0 L 2726.0 621.0 " fill="none" id="make-me-a-hanzi-animation-17" stroke-dasharray="331 662" stroke-linecap="round"></path>

      <clipPath id="make-me-a-hanzi-clip-18">
      <path d="M 2706.0 508.0 Q 2866.0 547.0 2872.0 552.0 Q 2881.0 559.0 2876.0 568.0 Q 2869.0 578.0 2841.0 585.0 Q 2814.0 591.0 2725.0 559.0 Q 2608.0 532.0 2565.0 527.0 Q 2531.0 520.0 2556.0 505.0 Q 2595.0 484.0 2652.0 496.0 L 2706.0 508.0 Z" fill="lightgray"></path>
      </clipPath>
      <path clip-path="url(#make-me-a-hanzi-clip-18)" d="M 2558.0 517.0 L 2578.0 512.0 L 2640.0 516.0 L 2829.0 563.0 L 2866.0 562.0 " fill="none" id="make-me-a-hanzi-animation-18" stroke-dasharray="443 886" stroke-linecap="round"></path>

      <clipPath id="make-me-a-hanzi-clip-19">
      <path d="M 2729.0 359.0 Q 2759.0 368.0 2841.0 378.0 Q 2851.0 377.0 2859.0 390.0 Q 2860.0 400.0 2838.0 410.0 Q 2805.0 428.0 2733.0 405.0 Q 2732.0 405.0 2730.0 404.0 L 2676.0 390.0 Q 2619.0 381.0 2560.0 370.0 Q 2533.0 366.0 2555.0 350.0 Q 2583.0 329.0 2625.0 337.0 Q 2647.0 343.0 2676.0 348.0 L 2729.0 359.0 Z" fill="lightgray"></path>
      </clipPath>
      <path clip-path="url(#make-me-a-hanzi-clip-19)" d="M 2555.0 361.0 L 2614.0 357.0 L 2782.0 394.0 L 2848.0 391.0 " fill="none" id="make-me-a-hanzi-animation-19" stroke-dasharray="425 850" stroke-linecap="round"></path>

      <clipPath id="make-me-a-hanzi-clip-20">
      <path d="M 2726.0 213.0 Q 2819.0 228.0 2976.0 228.0 Q 2997.0 229.0 3001.0 238.0 Q 3007.0 251.0 2989.0 264.0 Q 2929.0 306.0 2868.0 286.0 Q 2810.0 274.0 2727.0 257.0 L 2675.0 248.0 Q 2576.0 232.0 2465.0 214.0 Q 2443.0 211.0 2460.0 194.0 Q 2491.0 167.0 2542.0 179.0 Q 2602.0 197.0 2674.0 206.0 L 2726.0 213.0 Z" fill="lightgray"></path>
      </clipPath>
      <path clip-path="url(#make-me-a-hanzi-clip-20)" d="M 2462.0 204.0 L 2517.0 198.0 L 2642.0 223.0 L 2906.0 260.0 L 2988.0 245.0 " fill="none" id="make-me-a-hanzi-animation-20" stroke-dasharray="661 1322" stroke-linecap="round"></path>

      <clipPath id="make-me-a-hanzi-clip-21">
      <path d="M 2675.0 -76.0 Q 2681.0 -101.0 2687.0 -110.0 Q 2693.0 -117.0 2700.0 -115.0 Q 2718.0 -103.0 2721.0 -48.0 Q 2725.0 0.0 2726.0 213.0 L 2727.0 257.0 Q 2727.0 303.0 2729.0 359.0 L 2730.0 404.0 Q 2733.0 438.0 2741.0 466.0 Q 2744.0 484.0 2730.0 493.0 Q 2717.0 503.0 2706.0 508.0 C 2680.0 523.0 2641.0 524.0 2652.0 496.0 Q 2674.0 445.0 2676.0 390.0 L 2676.0 348.0 Q 2676.0 302.0 2675.0 248.0 L 2674.0 206.0 Q 2668.0 -8.0 2675.0 -76.0 Z" fill="lightgray"></path>
      </clipPath>
      <path clip-path="url(#make-me-a-hanzi-clip-21)" d="M 2660.0 491.0 L 2702.0 467.0 L 2696.0 -105.0 " fill="none" id="make-me-a-hanzi-animation-21" stroke-dasharray="748 1496" stroke-linecap="round"></path>

</g>
</svg>
